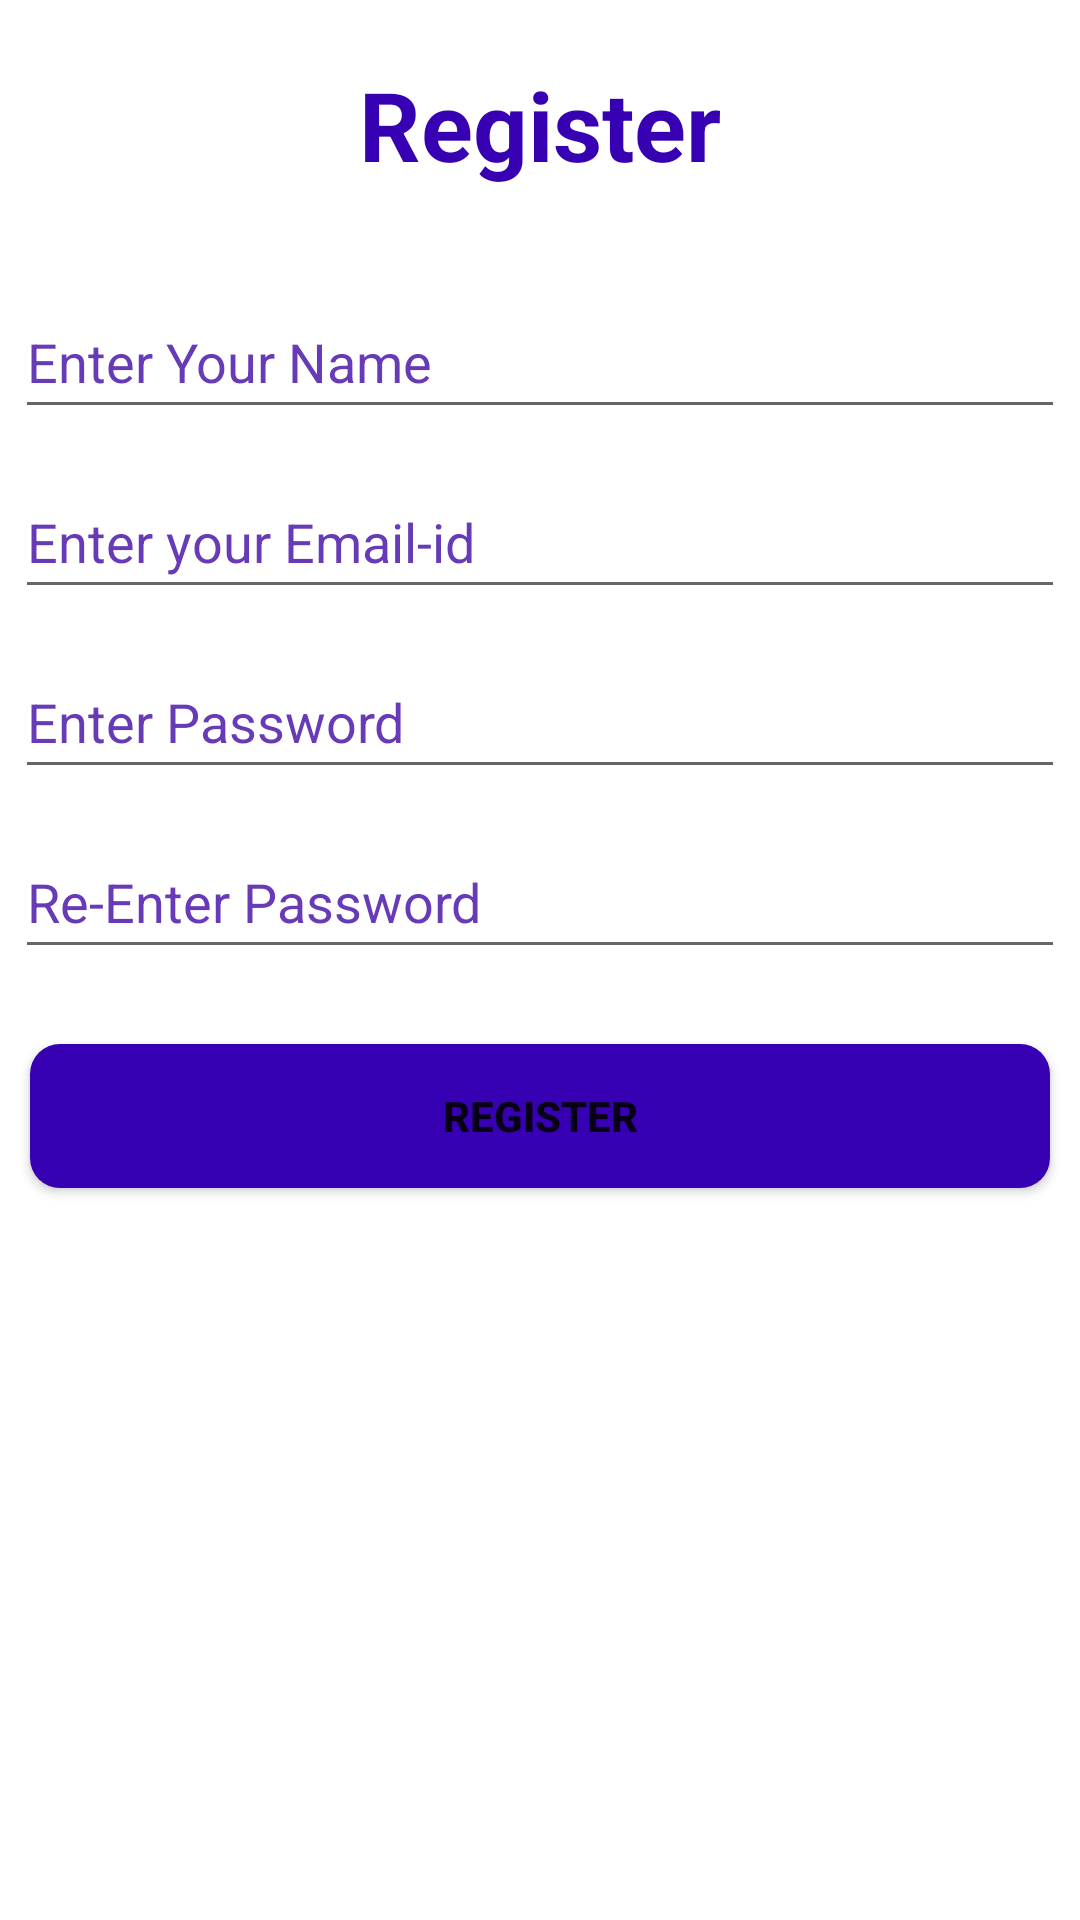

This screen was rendered from an Android layout file. Write that file and the resources it references.
<!-- AndroidManifest.xml: application theme Theme.ContApp -->
<!-- res/layout/activity_register.xml -->
<?xml version="1.0" encoding="utf-8"?>
<LinearLayout xmlns:android="http://schemas.android.com/apk/res/android"
    xmlns:app="http://schemas.android.com/apk/res-auto"
    xmlns:tools="http://schemas.android.com/tools"
    android:layout_width="match_parent"
    android:layout_height="match_parent"
    android:orientation="vertical"
    tools:context=".Register">
    <LinearLayout
        android:id="@+id/register_form"
        android:layout_width="match_parent"
        android:layout_height="match_parent"
        android:orientation="vertical">
        <TextView
            android:layout_width="match_parent"
            android:layout_height="wrap_content"
            android:textSize="32sp"
            android:layout_marginTop="20dp"
            android:layout_marginBottom="30dp"
            android:gravity="center"
            android:textColor="@color/purple_700"
            android:textStyle="bold"
            android:text="@string/register"/>

        <EditText
            android:id="@+id/edtRegisterName"
            android:layout_width="match_parent"
            android:layout_height="wrap_content"
            android:layout_marginLeft="5dp"
            android:layout_marginTop="2dp"
            android:inputType="textPersonName"
            android:layout_marginRight="5dp"
            android:layout_marginBottom="10dp"
            android:hint="@string/enter_your_name"
            android:minHeight="48dp"
            android:textColorHint="#673AB7" />

        <EditText
            android:id="@+id/edtRegisterEmail"
            android:layout_width="match_parent"
            android:layout_height="wrap_content"
            android:layout_marginLeft="5dp"
            android:layout_marginTop="2dp"
            android:layout_marginRight="5dp"
            android:layout_marginBottom="10dp"
            android:inputType="textEmailAddress"
            android:hint="@string/enter_your_email_id"
            android:minHeight="48dp"
            android:textColorHint="#673AB7" />

        <EditText
            android:id="@+id/edtRegisterPassword"
            android:layout_width="match_parent"
            android:layout_height="wrap_content"
            android:layout_marginLeft="5dp"
            android:layout_marginTop="2dp"
            android:layout_marginRight="5dp"
            android:layout_marginBottom="10dp"
            android:hint="@string/enter_password"
            android:minHeight="48dp"
            android:textColorHint="#673AB7"
            android:inputType="textPassword" />

        <EditText
            android:id="@+id/edtRegisterRePassword"
            android:layout_width="match_parent"
            android:layout_height="wrap_content"
            android:layout_marginLeft="5dp"
            android:layout_marginTop="2dp"
            android:layout_marginRight="5dp"
            android:layout_marginBottom="15dp"
            android:hint="@string/re_enter_password"
            android:minHeight="48dp"
            android:inputType="textPassword"
            android:textColorHint="#673AB7" />
        <Button
            android:id="@+id/btnRegister"
            android:layout_width="match_parent"
            android:layout_height="wrap_content"
            android:background="@drawable/buttons"
            android:layout_margin="10dp"
            android:text="@string/register"
            android:textStyle="bold"/>


    </LinearLayout>
</LinearLayout>
<!-- resources referenced by this layout -->
<resources>
  <color name="purple_700">#FF3700B3</color>
  <!-- drawable buttons (drawable) -->
  <?xml version="1.0" encoding="utf-8"?>
  <shape android:shape="rectangle" xmlns:android="http://schemas.android.com/apk/res/android">
  <corners android:radius="10dp"/>
      <solid android:color="@color/purple_700"/>
  
  </shape>
  <string name="enter_password">Enter Password</string>
  <string name="enter_your_email_id">Enter your Email-id</string>
  <string name="enter_your_name">Enter Your Name</string>
  <string name="re_enter_password">Re-Enter Password</string>
  <string name="register">Register</string>
  <style name="Theme.ContApp" parent="Theme.MaterialComponents.DayNight.DarkActionBar">
          
          <item name="colorPrimary">@color/purple_500</item>
          <item name="colorPrimaryVariant">@color/purple_700</item>
          <item name="colorOnPrimary">@color/white</item>
          
          <item name="colorSecondary">@color/teal_700</item>
          <item name="colorSecondaryVariant">@color/teal_700</item>
          <item name="colorOnSecondary">@color/black</item>
          
          <item name="android:statusBarColor" tools:targetApi="l">?attr/colorPrimaryVariant</item>
          
      </style>
  <color name="purple_500">#FF6200EE</color>
  <color name="white">#FFFFFFFF</color>
  <color name="teal_700">#FF018786</color>
  <color name="black">#FF000000</color>
</resources>
